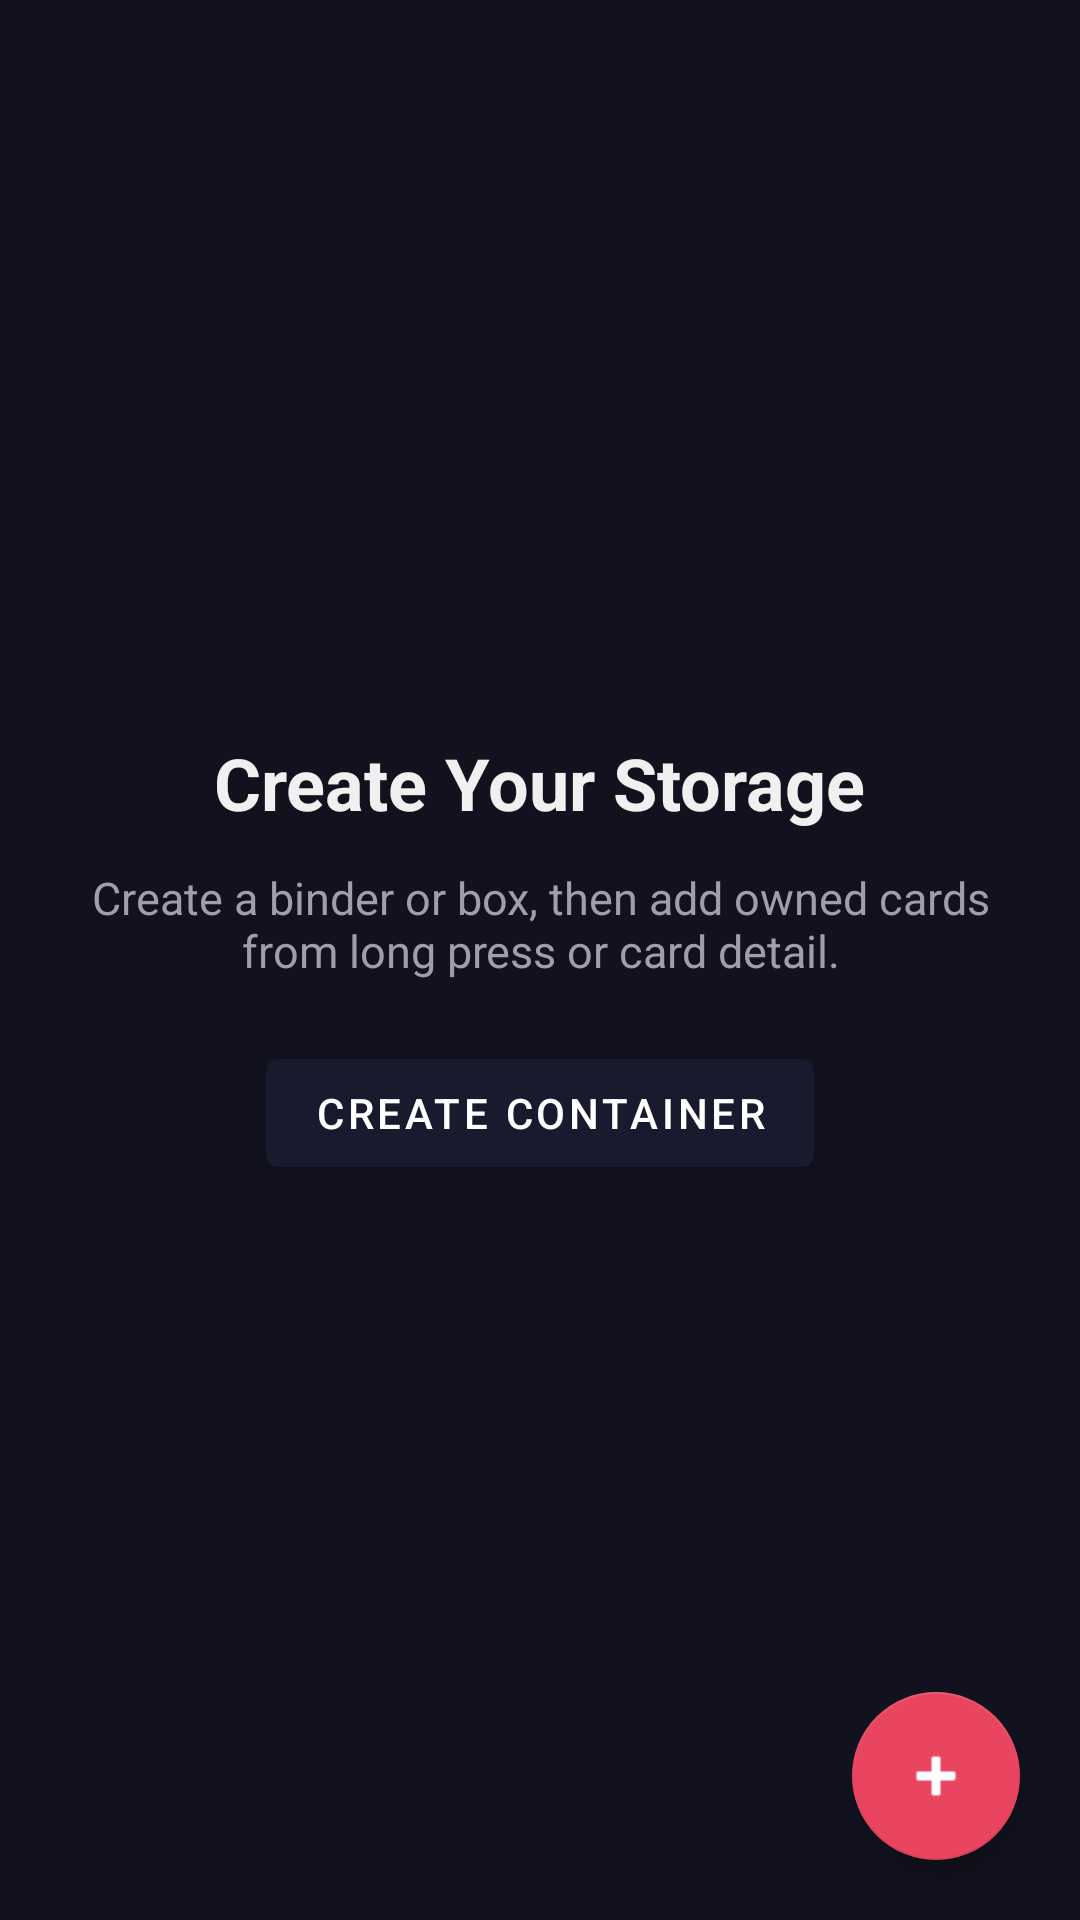

Layout XML and referenced resources for this Android screen:
<!-- AndroidManifest.xml: application theme Theme.PokemonTCGTracker -->
<!-- res/layout/fragment_storage_containers.xml -->
<?xml version="1.0" encoding="utf-8"?>
<androidx.coordinatorlayout.widget.CoordinatorLayout
    xmlns:android="http://schemas.android.com/apk/res/android"
    xmlns:app="http://schemas.android.com/apk/res-auto"
    android:layout_width="match_parent"
    android:layout_height="match_parent"
    android:background="@color/background">

    <androidx.recyclerview.widget.RecyclerView
        android:id="@+id/rvStorageContainers"
        android:layout_width="match_parent"
        android:layout_height="match_parent"
        android:padding="16dp"
        android:clipToPadding="false" />

    <LinearLayout
        android:id="@+id/emptyStateGroup"
        android:layout_width="match_parent"
        android:layout_height="match_parent"
        android:gravity="center"
        android:orientation="vertical"
        android:padding="24dp">

        <TextView
            android:layout_width="wrap_content"
            android:layout_height="wrap_content"
            android:text="@string/storage_empty_title"
            android:textColor="@color/text_primary"
            android:textSize="24sp"
            android:textStyle="bold" />

        <TextView
            android:layout_width="wrap_content"
            android:layout_height="wrap_content"
            android:layout_marginTop="12dp"
            android:gravity="center"
            android:text="@string/storage_empty_message"
            android:textColor="@color/text_secondary"
            android:textSize="15sp" />

        <com.google.android.material.button.MaterialButton
            android:id="@+id/btnCreateFirstContainer"
            android:layout_width="wrap_content"
            android:layout_height="wrap_content"
            android:layout_marginTop="20dp"
            android:text="@string/storage_action_create_container" />

    </LinearLayout>

    <com.google.android.material.floatingactionbutton.FloatingActionButton
        android:id="@+id/fabCreateContainer"
        android:layout_width="wrap_content"
        android:layout_height="wrap_content"
        android:layout_gravity="bottom|end"
        android:layout_margin="20dp"
        android:contentDescription="@string/storage_action_create_container"
        android:src="@android:drawable/ic_input_add"
        app:backgroundTint="@color/accent_primary"
        app:tint="@color/white" />

</androidx.coordinatorlayout.widget.CoordinatorLayout>
<!-- resources referenced by this layout -->
<resources>
  <color name="accent_primary">#E94560</color>
  <color name="background">#12121F</color>
  <color name="text_primary">#F0F0F0</color>
  <color name="text_secondary">#9E9EAF</color>
  <color name="white">#FFFFFF</color>
  <string name="storage_action_create_container">Create Container</string>
  <string name="storage_empty_message">Create a binder or box, then add owned cards from long press or card detail.</string>
  <string name="storage_empty_title">Create Your Storage</string>
  <style name="Theme.PokemonTCGTracker" parent="Theme.MaterialComponents.DayNight.NoActionBar">
          <item name="colorPrimary">@color/colorPrimary</item>
          <item name="colorPrimaryVariant">@color/colorPrimaryVariant</item>
          <item name="colorOnPrimary">@color/colorOnPrimary</item>
          <item name="colorSecondary">@color/colorSecondary</item>
          <item name="colorSecondaryVariant">@color/colorSecondaryVariant</item>
          <item name="colorOnSecondary">@color/white</item>
          <item name="android:colorBackground">@color/background</item>
          <item name="android:windowBackground">@color/background</item>
          <item name="android:statusBarColor">@color/colorPrimaryDark</item>
          <item name="android:navigationBarColor">@color/colorPrimary</item>
      </style>
  <color name="colorPrimary">#1A1A2E</color>
  <color name="colorPrimaryVariant">#0F3460</color>
  <color name="colorOnPrimary">#FFFFFF</color>
  <color name="colorSecondary">#E94560</color>
  <color name="colorSecondaryVariant">#C73652</color>
  <color name="colorPrimaryDark">#16213E</color>
</resources>
